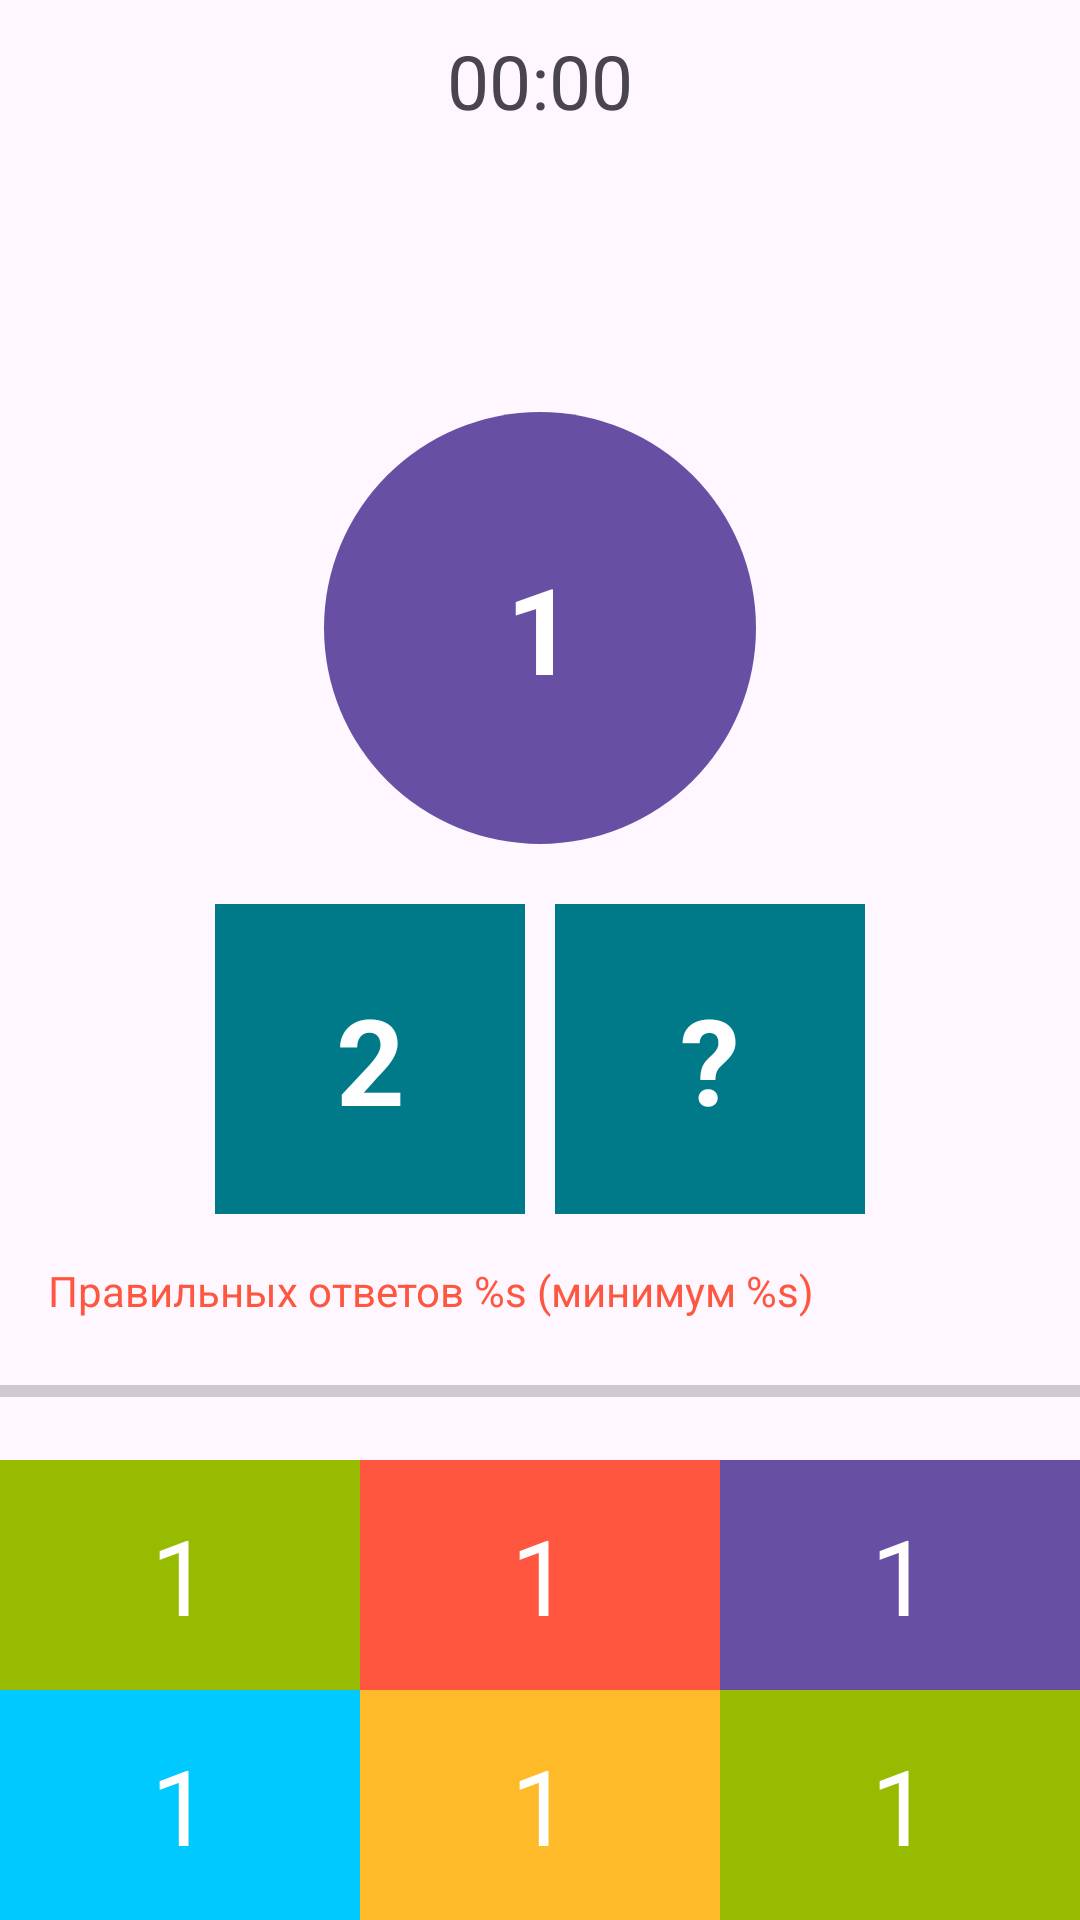

The Android layout XML behind this screen, and the referenced resources:
<!-- AndroidManifest.xml: application theme Theme.MathQuize -->
<!-- res/layout/fragment_game.xml -->
<?xml version="1.0" encoding="utf-8"?>
<androidx.constraintlayout.widget.ConstraintLayout xmlns:android="http://schemas.android.com/apk/res/android"
    xmlns:app="http://schemas.android.com/apk/res-auto"
    android:layout_width="match_parent"
    android:layout_height="match_parent">

    <TextView
        android:id="@+id/tv_timer"
        android:layout_width="wrap_content"
        android:layout_height="wrap_content"
        android:layout_margin="10dp"
        android:text="@string/timer"
        android:textSize="25sp"
        app:layout_constraintEnd_toEndOf="parent"
        app:layout_constraintStart_toStartOf="parent"
        app:layout_constraintTop_toTopOf="parent" />

    <TextView
        android:id="@+id/tv_sum"
        style="@style/FigureTextStyle"
        android:layout_width="144dp"
        android:layout_height="144dp"
        android:layout_margin="100dp"
        android:background="@drawable/circle_background"
        android:text="@string/sum"
        app:layout_constraintBottom_toTopOf="@id/tv_visible"
        app:layout_constraintEnd_toEndOf="parent"
        app:layout_constraintHorizontal_bias="0.498"
        app:layout_constraintStart_toStartOf="parent"
        app:layout_constraintTop_toBottomOf="@id/tv_timer" />

    <TextView
        android:id="@+id/tv_visible"
        style="@style/FigureTextStyle"
        android:layout_width="0dp"
        android:layout_height="wrap_content"
        android:layout_marginTop="20dp"
        android:layout_marginEnd="5dp"
        android:background="@color/marine_blue"
        android:padding="25dp"
        android:text="@string/visible_number"
        app:layout_constraintDimensionRatio="1:1"
        app:layout_constraintEnd_toStartOf="@id/tv_question"
        app:layout_constraintHorizontal_chainStyle="packed"
        app:layout_constraintStart_toStartOf="parent"
        app:layout_constraintTop_toBottomOf="@id/tv_sum" />

    <TextView
        android:id="@+id/tv_question"
        style="@style/FigureTextStyle"
        android:layout_width="0dp"
        android:layout_height="wrap_content"
        android:layout_marginStart="5dp"
        android:layout_marginTop="20dp"
        android:background="@color/marine_blue"
        android:padding="25dp"
        android:text="@string/question_symbol"
        app:layout_constraintDimensionRatio="1:1"
        app:layout_constraintEnd_toEndOf="parent"
        app:layout_constraintStart_toEndOf="@id/tv_visible"
        app:layout_constraintTop_toBottomOf="@id/tv_sum" />

    <TextView
        android:id="@+id/tv_right_percent"
        android:layout_width="match_parent"
        android:layout_height="wrap_content"
        android:padding="16dp"
        android:textColor="@color/light_red"
        android:text="@string/right_answers"
        app:layout_constraintBottom_toTopOf="@id/pb_right_answers"
        app:layout_constraintStart_toStartOf="parent"
        app:layout_constraintTop_toBottomOf="@id/tv_visible" />

    <TextView
        android:id="@+id/tv_answer_4"
        style="@style/AnswerTextStyle"
        android:layout_width="0dp"
        android:layout_height="wrap_content"
        android:background="@color/sky_blue"
        android:padding="15dp"
        android:text="@string/sum"
        app:layout_constraintBottom_toBottomOf="parent"
        app:layout_constraintEnd_toStartOf="@id/tv_answer_5"
        app:layout_constraintStart_toStartOf="parent" />

    <TextView
        android:id="@+id/tv_answer_5"
        style="@style/AnswerTextStyle"
        android:layout_width="0dp"
        android:layout_height="wrap_content"
        android:background="@color/golden_yellow"
        android:padding="15dp"
        android:text="@string/sum"
        app:layout_constraintBottom_toBottomOf="parent"
        app:layout_constraintEnd_toStartOf="@id/tv_answer_6"
        app:layout_constraintStart_toEndOf="@id/tv_answer_4" />

    <TextView
        android:id="@+id/tv_answer_6"
        style="@style/AnswerTextStyle"
        android:layout_width="0dp"
        android:layout_height="wrap_content"
        android:background="@color/light_green"
        android:padding="15dp"
        android:text="@string/sum"
        app:layout_constraintBottom_toBottomOf="parent"
        app:layout_constraintEnd_toEndOf="parent"
        app:layout_constraintStart_toEndOf="@id/tv_answer_5" />

    <TextView
        android:id="@+id/tv_answer_1"
        style="@style/AnswerTextStyle"
        android:layout_width="0dp"
        android:layout_height="wrap_content"
        android:background="@color/light_green"
        android:padding="15dp"
        android:text="@string/sum"
        app:layout_constraintBottom_toTopOf="@id/tv_answer_4"
        app:layout_constraintEnd_toStartOf="@id/tv_answer_2"
        app:layout_constraintStart_toStartOf="parent" />

    <TextView
        android:id="@+id/tv_answer_2"
        style="@style/AnswerTextStyle"
        android:layout_width="0dp"
        android:layout_height="wrap_content"
        android:background="@color/light_red"
        android:padding="15dp"
        android:text="@string/sum"
        app:layout_constraintBottom_toTopOf="@id/tv_answer_5"
        app:layout_constraintEnd_toStartOf="@id/tv_answer_3"
        app:layout_constraintStart_toEndOf="@id/tv_answer_1" />

    <TextView
        android:id="@+id/tv_answer_3"
        style="@style/AnswerTextStyle"
        android:layout_width="0dp"
        android:layout_height="wrap_content"
        android:background="@color/default_color"
        android:padding="15dp"
        android:text="@string/sum"
        app:layout_constraintBottom_toTopOf="@id/tv_answer_6"
        app:layout_constraintEnd_toEndOf="parent"
        app:layout_constraintStart_toEndOf="@id/tv_answer_2" />

    <ProgressBar
        android:id="@+id/pb_right_answers"
        style="@style/Widget.AppCompat.ProgressBar.Horizontal"
        android:layout_width="0dp"
        android:layout_height="wrap_content"
        android:layout_marginBottom="15dp"
        android:max="100"
        android:secondaryProgressTint="@android:color/background_dark"
        app:layout_constraintBottom_toTopOf="@id/tv_answer_2"
        app:layout_constraintEnd_toEndOf="parent"
        app:layout_constraintStart_toStartOf="parent"
        app:layout_constraintTop_toBottomOf="@id/tv_right_percent" />

</androidx.constraintlayout.widget.ConstraintLayout>
<!-- resources referenced by this layout -->
<resources>
  <color name="default_color">#6750a4</color>
  <color name="golden_yellow">#ffba2a</color>
  <color name="light_green">#97bb00</color>
  <color name="light_red">#ff563f</color>
  <color name="marine_blue">#007a88</color>
  <color name="sky_blue">#00c9ff</color>
  <!-- drawable circle_background (drawable) -->
  <shape xmlns:android="http://schemas.android.com/apk/res/android"
      android:shape="oval">
      <solid android:color="@color/default_color"/>
  </shape>
  <string name="question_symbol">?</string>
  <string name="right_answers">Правильных ответов %s (минимум %s)</string>
  <string name="sum">1</string>
  <string name="timer">00:00</string>
  <string name="visible_number">2</string>
  <style name="AnswerTextStyle">
          <item name="android:gravity">center</item>
          <item name="android:textSize">35sp</item>
          <item name="android:textColor">@color/white</item>
      </style>
  <style name="FigureTextStyle">
          <item name="android:gravity">center</item>
          <item name="android:textSize">40sp</item>
          <item name="android:textStyle">bold</item>
          <item name="android:textColor">@color/white</item>
      </style>
  <style name="Theme.MathQuize" parent="Base.Theme.MathQuize" />
  <color name="white">#FFFFFFFF</color>
  <style name="Base.Theme.MathQuize" parent="Theme.Material3.DayNight.NoActionBar">
          
          
      </style>
</resources>
